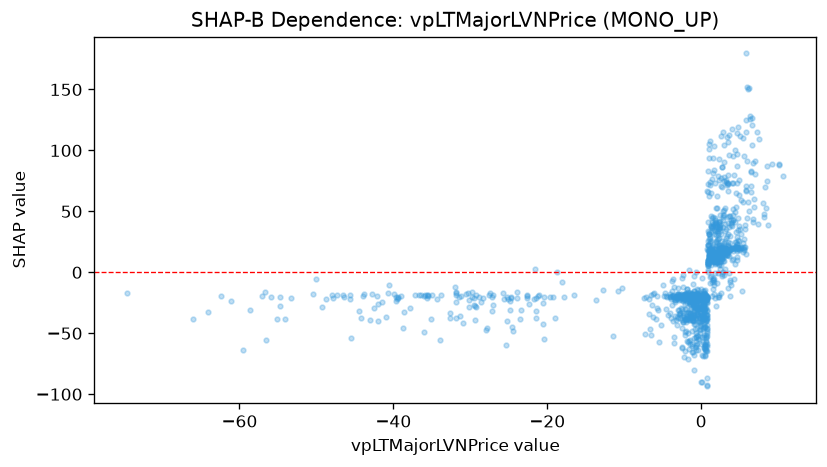

Source data for this figure (header and first rows):
feature_value, shap_value
2.904, 90.47
2.342, 8.06
3.445, -13.04
3.337, 17.37
2.199, 16.39
3.109, 52.67
1.812, 13.91
2.029, 24.12
4.19, 51.99
2.984, 16.9
4.909, 25.83
1.783, 13.66
1.89, 13.14
2.379, 28.4
1.894, 30.49
1.91, 12.38
3.315, 18.48
2.634, 14.86
3.957, 38.18
1.939, 14.73
2.076, 15.39
2.638, 13.53
2.713, 16.74
3.474, 22.79
1.312, 37.36
1.036, 12.3
0.6224, -20.23
0.5647, -29.14
-2.291, -23.03
-1.099, -21.63
-2.009, -18.67
-1.192, -19.65
-2.391, -18.74
-2.7, -37.28
-1.705, -33.56
-2.085, -48.68
-3.159, -21.93
-2.8, -34.94
-3.096, -43.43
-3.552, -52.78
-4.349, -35.13
-7.242, -50.76
-6.552, -51.43
-6.287, -36.55
-5.6, -30.54
-4.686, -17.38
-3.368, -20.3
-3.422, -22.32
-6.131, -17.03
-3.725, -40.28
-3.938, -22.24
-4.117, -20
-7.382, -21.06
-3.074, -17.65
-6.262, -17.99
-3.99, -20.49
-6.569, -18.82
-0.1301, -41.42
0.5587, -44.95
0.1213, -39.81
... 1,186 more rows
